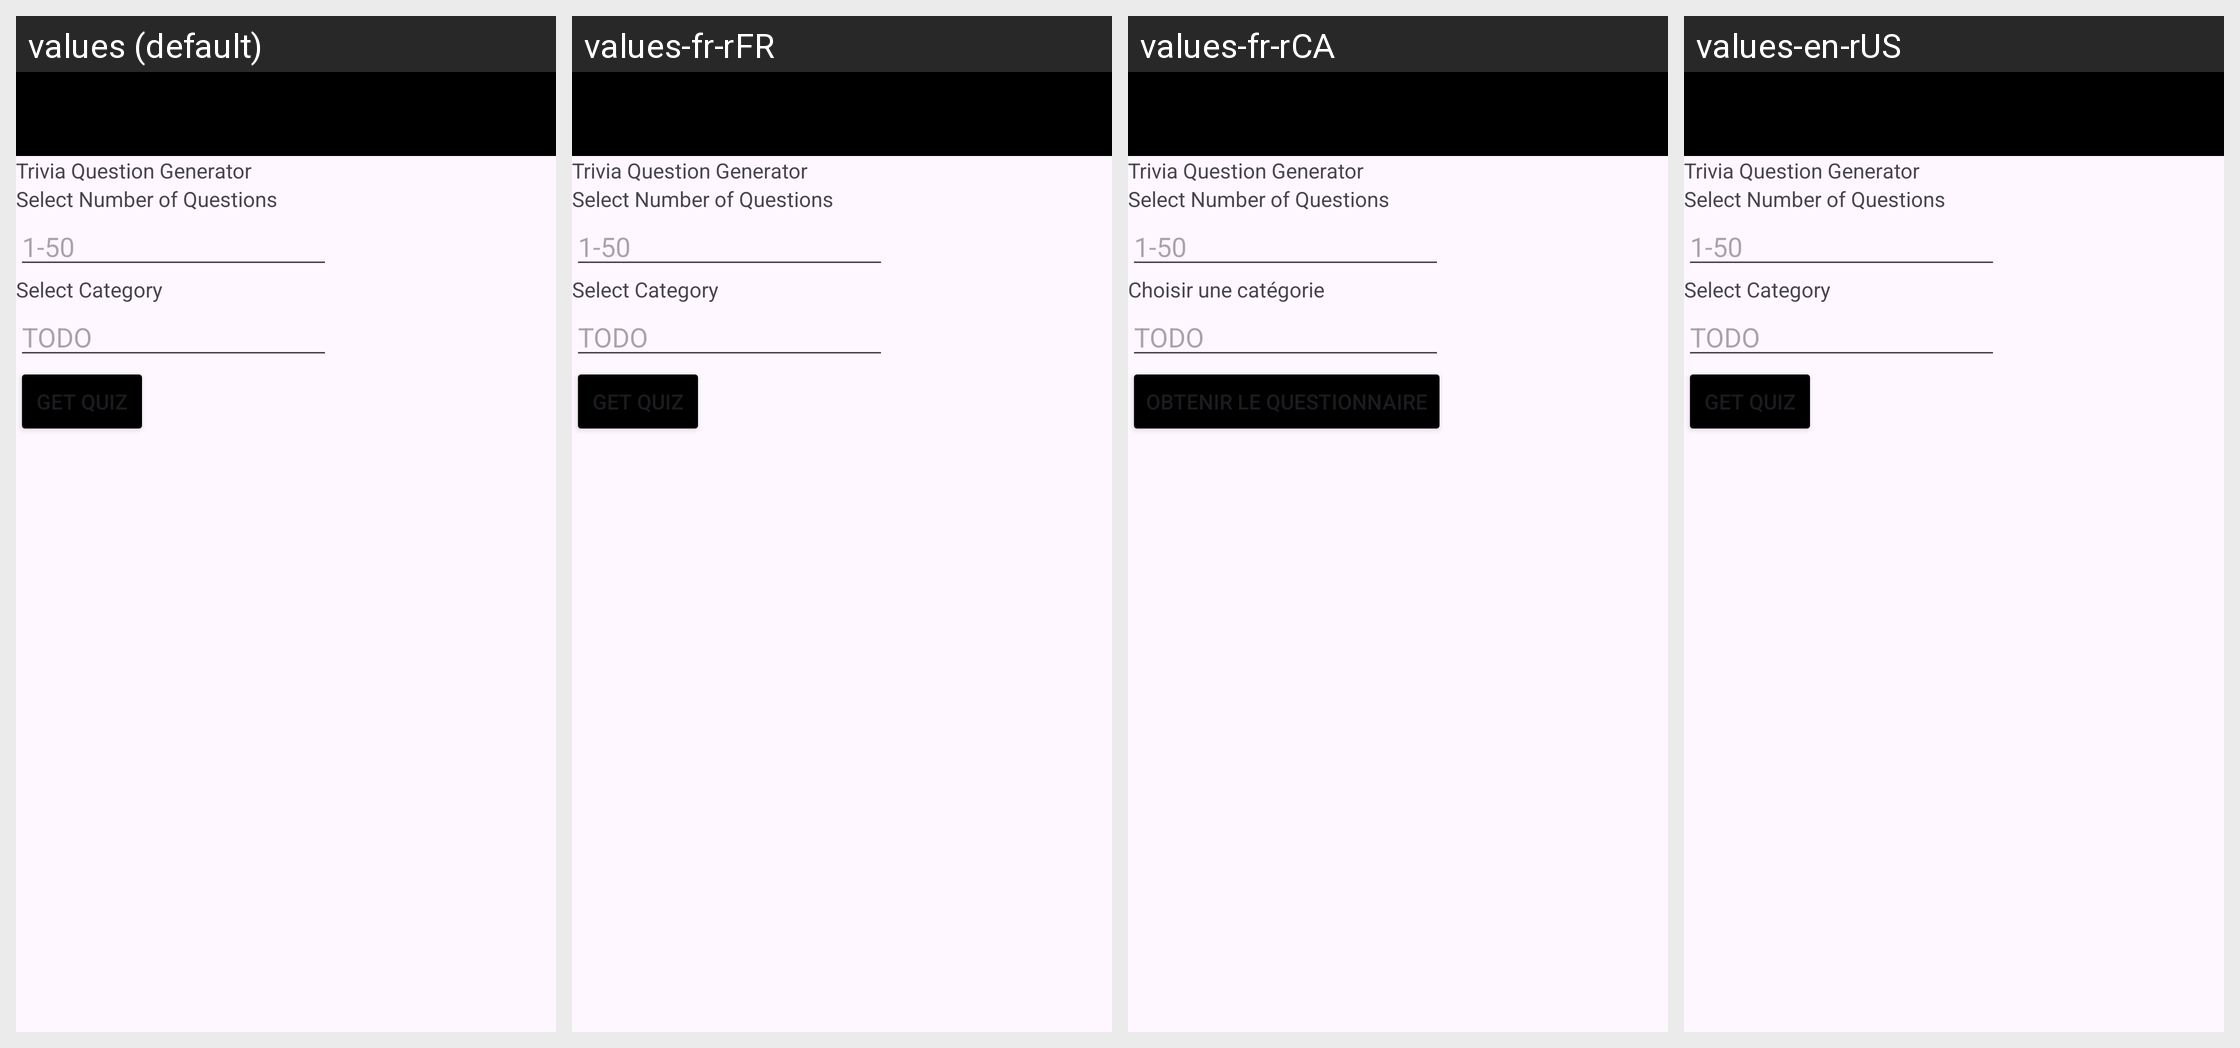

This grid shows one Android layout under several languages. Give, for every string resource on the screen, its name, the default text and each shown locale's text.
Android screen res/layout/activity_trivia.xml rendered under 4 locales, left to right: values (default), values-fr-rFR, values-fr-rCA, values-en-rUS. Device: Nexus 5 (rendered at 1080×1920; each locale shown at half size, 540×960, under a caption strip naming it); theme Theme.FinalProject.
Strings drawn on this screen, with the default value and each locale's value (text and hints the layout hard-codes, and strings that could not be matched under every locale, appear in the picture but are not listed):

SelectCategory
  values: Select Category
  values-fr-rFR: Select Category  [not translated; the default value is used]
  values-fr-rCA: Choisir une catégorie
  values-en-rUS: Select Category  [not translated; the default value is used]

getQUiz
  values: Get Quiz
  values-fr-rFR: Get Quiz  [not translated; the default value is used]
  values-fr-rCA: Obtenir le questionnaire
  values-en-rUS: Get Quiz  [not translated; the default value is used]
